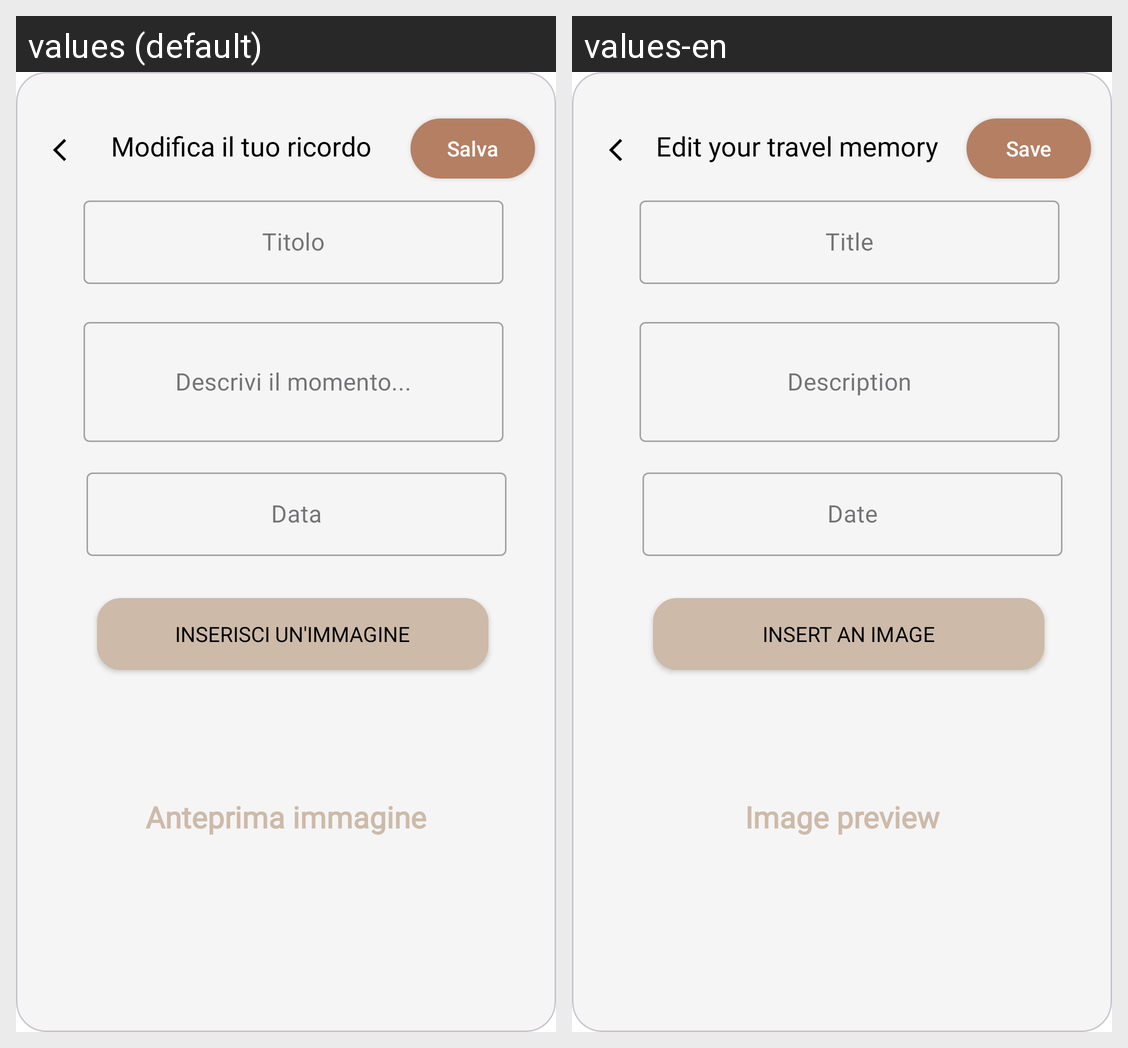

Locale-by-locale string values for the Android screen shown in this grid:
Android screen res/layout/overlay_edit_checkpoint_diary_image.xml rendered under 2 locales, left to right: values (default), values-en. Device: Nexus 5 (rendered at 1080×1920; each locale shown at half size, 540×960, under a caption strip naming it); theme Base.Theme.TripTales.
Strings drawn on this screen, with the default value and each locale's value (text and hints the layout hard-codes, and strings that could not be matched under every locale, appear in the picture but are not listed):

modifica_il_tuo_ricordo
  values: Modifica il tuo ricordo
  values-en: Edit your travel memory

saveButton
  values: Salva
  values-en: Save

titolo
  values: Titolo
  values-en: Title

descrizione_ricordo
  values: Descrivi il momento...
  values-en: Description

data_ricordo
  values: Data
  values-en: Date

inserisci_un_immagine
  values: Inserisci un'immagine
  values-en: Insert an image

anteprima_immagine
  values: Anteprima immagine
  values-en: Image preview
